Run: headless pygame with SDL's dummy video driver; simulated clock (each Clock.tick advances the game by its frame time, no real sleeping); random seed 0; keys injected as events and as key.get_pressed() state; no mouse input.
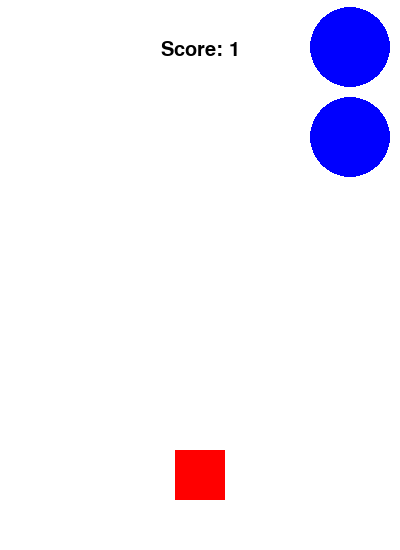
Frame 1 of 1 · flips 1–60 · no input

The pygame program that drew these frames:

import pygame
import os
from random import randint
from math import sqrt

class Game:
	def __init__(self):
		pygame.display.set_caption("Cube and Balls")
		self.game_height = 550
		self.game_width = 400
		self.game_display = pygame.display.set_mode((self.game_width, self.game_height))

		self.player = Player(self)
		self.balls = [Ball(50 + 100 * randint(0, 3), -40, self)]
		self.score = 0
		self.crash = 0

		# ---- Fields for balls generator
		self.ball_x = self.balls[0].x
		self.streak = 0


	def balls_logic(self):
		for b in self.balls:
			b.move()

			if b.y >= 590:
				self.balls.pop(-1)

			self.player_right = self.player.x + self.player.width
			self.player_bottom = self.player.y + self.player.height
			if abs(self.player.x-b.x) <= b.radius:
				if abs(self.player.y-b.y) <= sqrt(b.radius**2 - (self.player.x-b.x)**2) or abs(self.player_bottom-b.y) <= sqrt(b.radius**2 - (self.player.x-b.x)**2):
					self.crash = 1
			elif abs(self.player_right-b.x) <= b.radius:
				if abs(self.player.y-b.y) <= sqrt(b.radius**2 - (self.player_right-b.x)**2) or abs(self.player_bottom-b.y) <= sqrt(b.radius**2 - (self.player_right-b.x)**2):
					self.crash = 1


		if self.balls:
			if self.balls[0].y >= 50:
				self.score += 1
				self.prev_ball_x = self.ball_x
				if self.streak == 0:
					if self.prev_ball_x == 150:
						self.ball_x = 50 + 100 * randint(1, 3)
					elif self.prev_ball_x == 250:
						self.ball_x = 50 + 100 * randint(0, 2)
					else:
						self.ball_x = 50 + 100 * randint(0, 3)
					if self.ball_x == self.prev_ball_x:
						self.streak = 1
				else:
					while self.prev_ball_x == self.ball_x:
						if self.prev_ball_x == 150:
							self.ball_x = 50 + 100 * randint(1, 3)
						elif self.prev_ball_x == 250:
							self.ball_x = 50 + 100 * randint(0, 2)
						else:
							self.ball_x = 50 + 100 * randint(0, 3)
					self.streak = 0
				self.balls.insert(0, Ball(self.ball_x, -40, self))


	def balls_displayer(self):
		for b in self.balls:
			b.display_ball(self)


class Ball():
	def __init__(self, x, y, game):
		self.radius = 40
		self.velocity = 3
		self.x = x
		self.y = y


	def move(self):
		self.y += self.velocity


	def display_ball(self, game):
		pygame.draw.circle(game.game_display, (0, 0, 255), (self.x, self.y), self.radius)


class Player(object):
	def __init__(self, game):
		self.x = 175
		self.y = 450
		self.height = 50
		self.width = 50


	def move(self, action, game):
		# ------------- ACTIONS -----------------
		# 0 - do nothing 
		# 1 - move left
		# 2 - move up
		# 3 - move right
		# 4 - move down

		if action == 1 and self.x >= 3:
			self.x -= 3
		elif action == 2 and self.y >= 3:
			self.y -= 3
		elif action == 3 and self.x <= game.game_width - 3 - self.width:
			self.x += 3
		elif action == 4 and self.y <= game.game_height - 3 - self.height:
			self.y += 3

		# ----------- MOVE BALLS, CHECK COLLISIONS ----

		game.balls_logic()


	def display_player(self, game):
		pygame.draw.rect(game.game_display, (255, 0, 0), (self.x, self.y, self.height, self.width))


def display(game, player):
	game.game_display.fill((255, 255, 255))

	player.display_player(game)
	game.balls_displayer()

	display_score(game)

	pygame.display.flip()


def display_score(game):
	font = pygame.font.Font(None, 30)
	score_surf = font.render('Score: {}'.format(game.score), True, pygame.Color('black'))
	score_rect = score_surf.get_rect(center=(game.game_width/2, 50))
	game.game_display.blit(score_surf, score_rect)


def run():
	pygame.init()
	record = 0

	game = Game()

	while not game.crash:
		for event in pygame.event.get():
			if event.type == pygame.QUIT:
				pygame.quit()
				exit()

		display(game, game.player)
		pygame.time.wait(15)

		action = 0

		pressed = pygame.key.get_pressed()
		if pressed[pygame.K_UP]:
			action = 2
		if pressed[pygame.K_DOWN]:
			action = 4
		if pressed[pygame.K_LEFT]:
			action = 1
		if pressed[pygame.K_RIGHT]:
			action = 3
		game.player.move(action, game)




if __name__ == '__main__':
	run()
